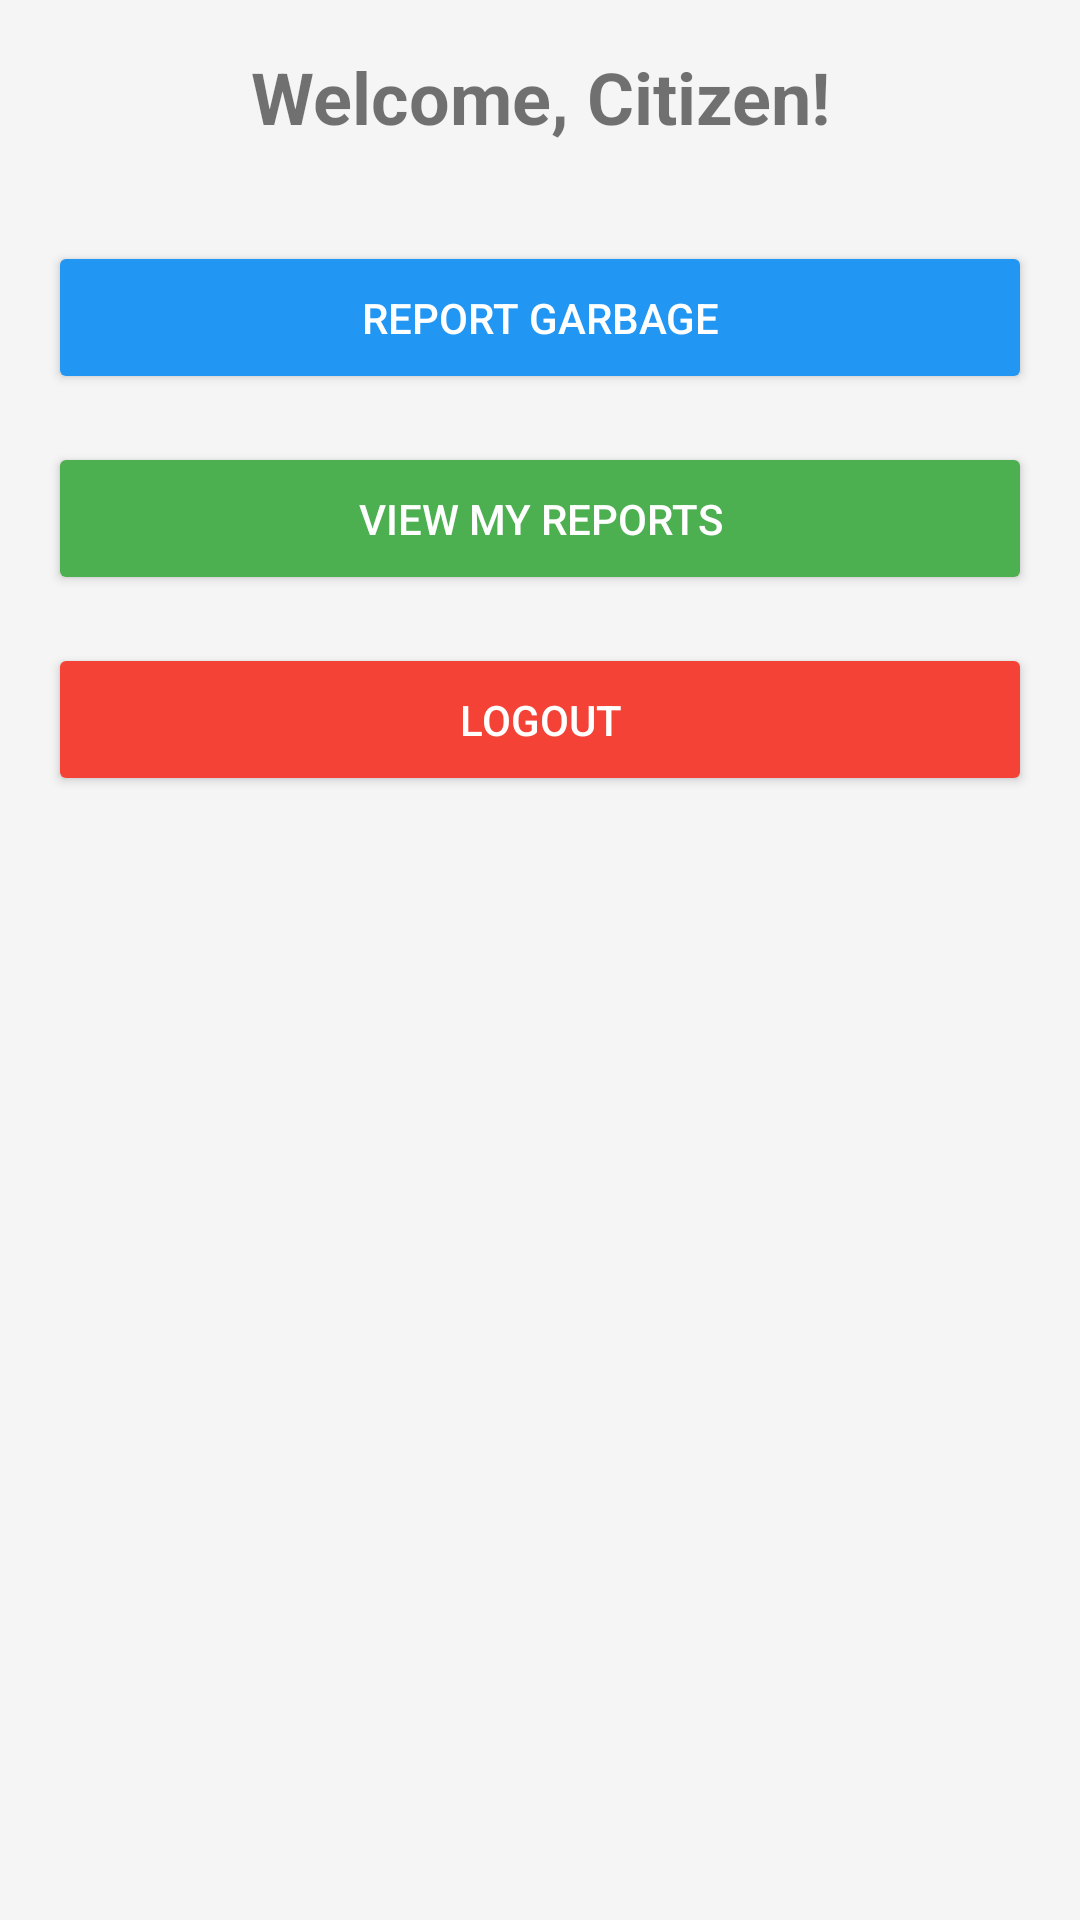

The Android layout XML behind this screen, and the referenced resources:
<!-- AndroidManifest.xml: activity theme Theme.AppCompat.Light.DarkActionBar -->
<!-- res/layout/citizen_dashboard.xml -->
<?xml version="1.0" encoding="utf-8"?>
<LinearLayout xmlns:android="http://schemas.android.com/apk/res/android"
    android:layout_width="match_parent"
    android:layout_height="match_parent"
    android:orientation="vertical"
    android:padding="16dp"
    android:background="#f5f5f5">

    <TextView
        android:id="@+id/textViewWelcome"
        android:layout_width="match_parent"
        android:layout_height="wrap_content"
        android:text="Welcome, Citizen!"
        android:textSize="24sp"
        android:textStyle="bold"
        android:gravity="center"
        android:layout_marginBottom="32dp" />

    <Button
        android:id="@+id/buttonReportGarbage"
        android:layout_width="match_parent"
        android:layout_height="wrap_content"
        android:text="Report Garbage"
        android:backgroundTint="#2196F3"
        android:textColor="#FFFFFF"
        android:layout_marginBottom="16dp"
        android:padding="16dp" />

    <Button
        android:id="@+id/buttonViewReports"
        android:layout_width="match_parent"
        android:layout_height="wrap_content"
        android:text="View My Reports"
        android:backgroundTint="#4CAF50"
        android:textColor="#FFFFFF"
        android:layout_marginBottom="16dp"
        android:padding="16dp" />

    <Button
        android:id="@+id/buttonLogout"
        android:layout_width="match_parent"
        android:layout_height="wrap_content"
        android:text="Logout"
        android:backgroundTint="#F44336"
        android:textColor="#FFFFFF"
        android:padding="16dp" />

</LinearLayout>
<!-- resources referenced by this layout -->
<resources>

</resources>
